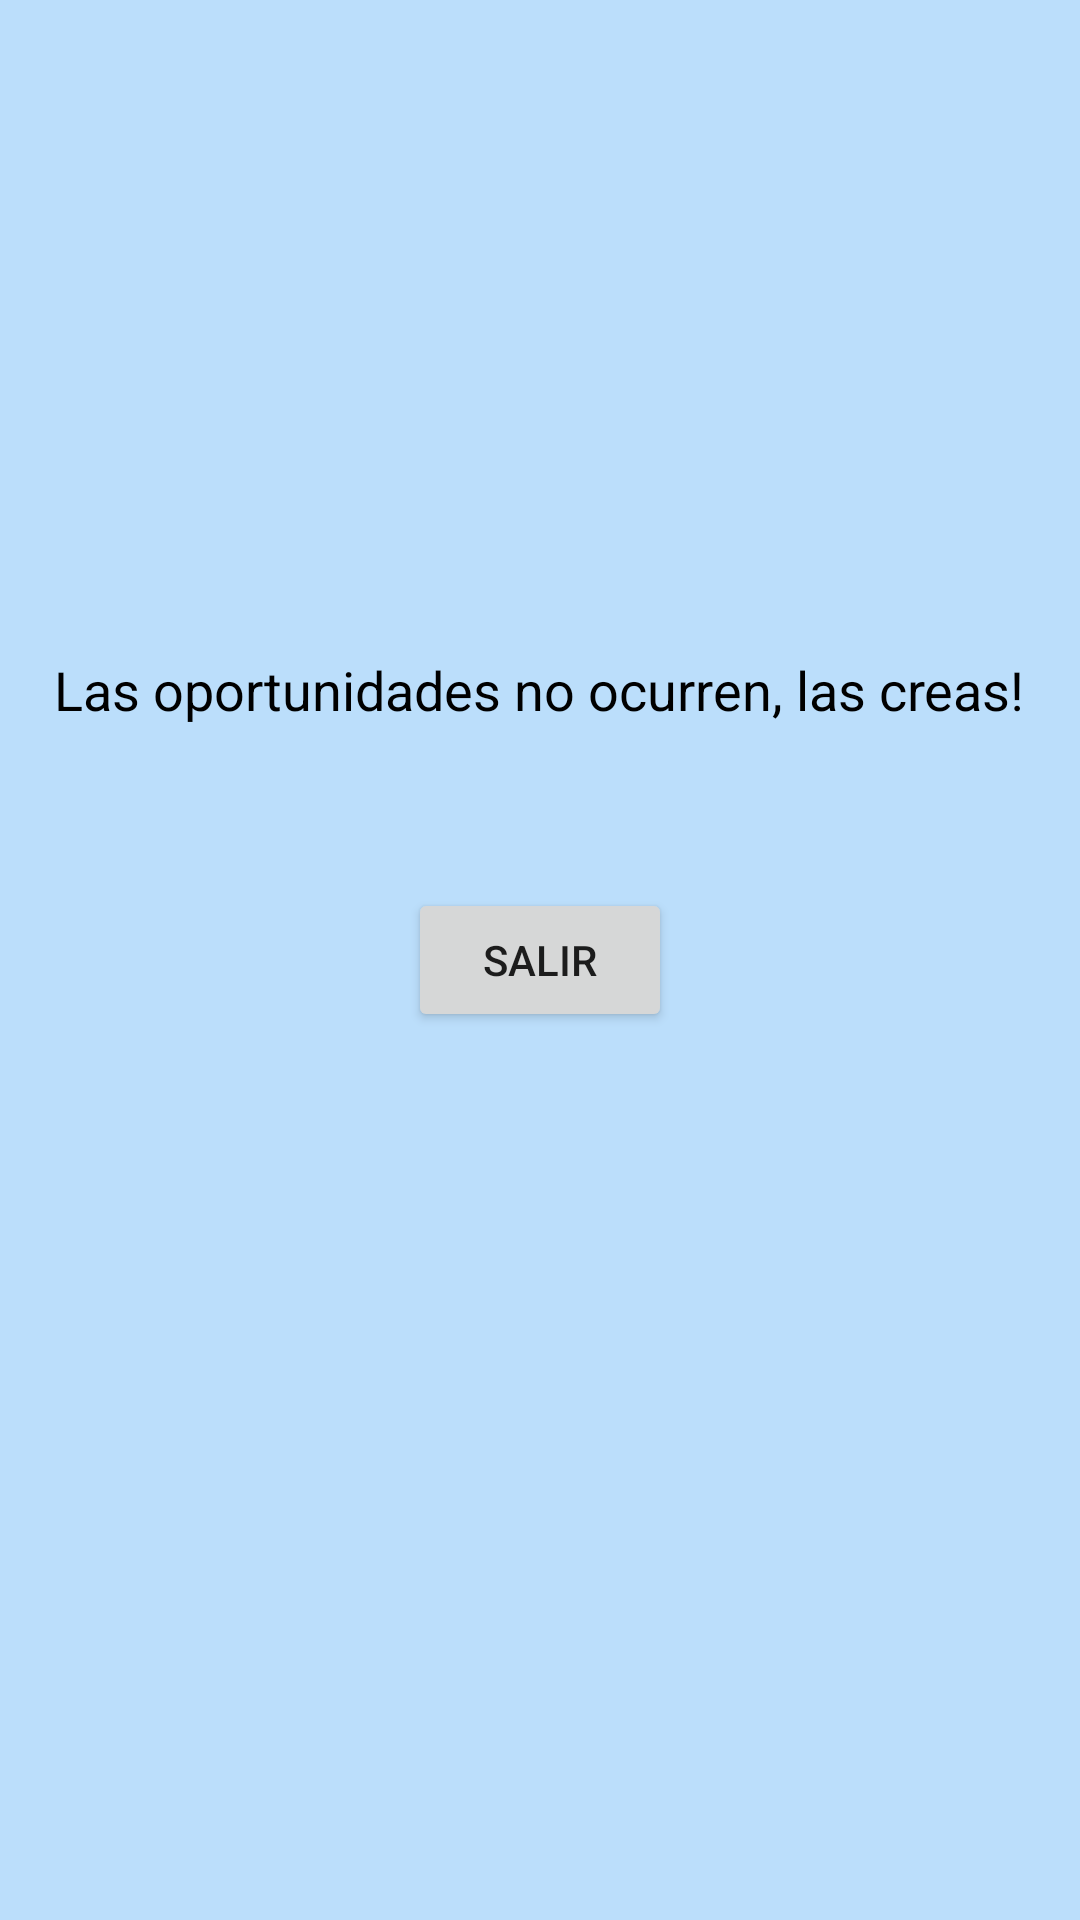

The Android layout XML behind this screen, and the referenced resources:
<!-- AndroidManifest.xml: application theme Theme.ExploradorDeFarmacias -->
<!-- res/layout/fragment_salir.xml -->
<?xml version="1.0" encoding="utf-8"?>
<androidx.constraintlayout.widget.ConstraintLayout xmlns:android="http://schemas.android.com/apk/res/android"
    xmlns:app="http://schemas.android.com/apk/res-auto"
    xmlns:tools="http://schemas.android.com/tools"
    android:id="@+id/salir"
    android:layout_width="match_parent"
    android:layout_height="match_parent"
    tools:context=".ui.salir.SalirFragment"
    android:background="#BBDEFB">


    <Button
        android:id="@+id/btnSalir"
        android:layout_width="wrap_content"
        android:layout_height="wrap_content"
        android:text="Salir"
        app:layout_constraintBottom_toBottomOf="parent"
        app:layout_constraintEnd_toEndOf="parent"
        app:layout_constraintStart_toStartOf="parent"
        app:layout_constraintTop_toTopOf="parent" />

    <TextView
        android:id="@+id/textView4"
        style="@style/TextViewHighlight"
        android:layout_width="wrap_content"
        android:layout_height="wrap_content"
        android:text="Las oportunidades no ocurren, las creas!"
        app:layout_constraintBottom_toTopOf="@+id/btnSalir"
        app:layout_constraintEnd_toEndOf="parent"
        app:layout_constraintHorizontal_bias="0.494"
        app:layout_constraintStart_toStartOf="parent"
        app:layout_constraintTop_toTopOf="parent"
        app:layout_constraintVertical_bias="0.801" />
</androidx.constraintlayout.widget.ConstraintLayout>
<!-- resources referenced by this layout -->
<resources>
  <style name="TextViewHighlight">
        
          <item name="android:textColor">@color/black</item> 
          <item name="android:textSize">18sp</item>
  
      </style>
  <style name="Theme.ExploradorDeFarmacias" parent="Theme.MaterialComponents.DayNight.DarkActionBar">
          
          <item name="colorPrimary">@color/purple_500</item>
          <item name="colorPrimaryVariant">@color/purple_700</item>
          <item name="colorOnPrimary">@color/white</item>
          
          <item name="colorSecondary">@color/teal_200</item>
          <item name="colorSecondaryVariant">@color/teal_700</item>
          <item name="colorOnSecondary">@color/black</item>
          
          <item name="android:statusBarColor">?attr/colorPrimaryVariant</item>
          
      </style>
  <!-- not gathered from this repository: default colours our renderer supplied (Android Studio template values) -->
  <color name="purple_500">#FF6200EE</color>
  <color name="purple_700">#FF3700B3</color>
  <color name="teal_200">#FF03DAC5</color>
  <color name="teal_700">#FF018786</color>
  <color name="black">#FF000000</color>
  <color name="white">#FFFFFFFF</color>
</resources>
